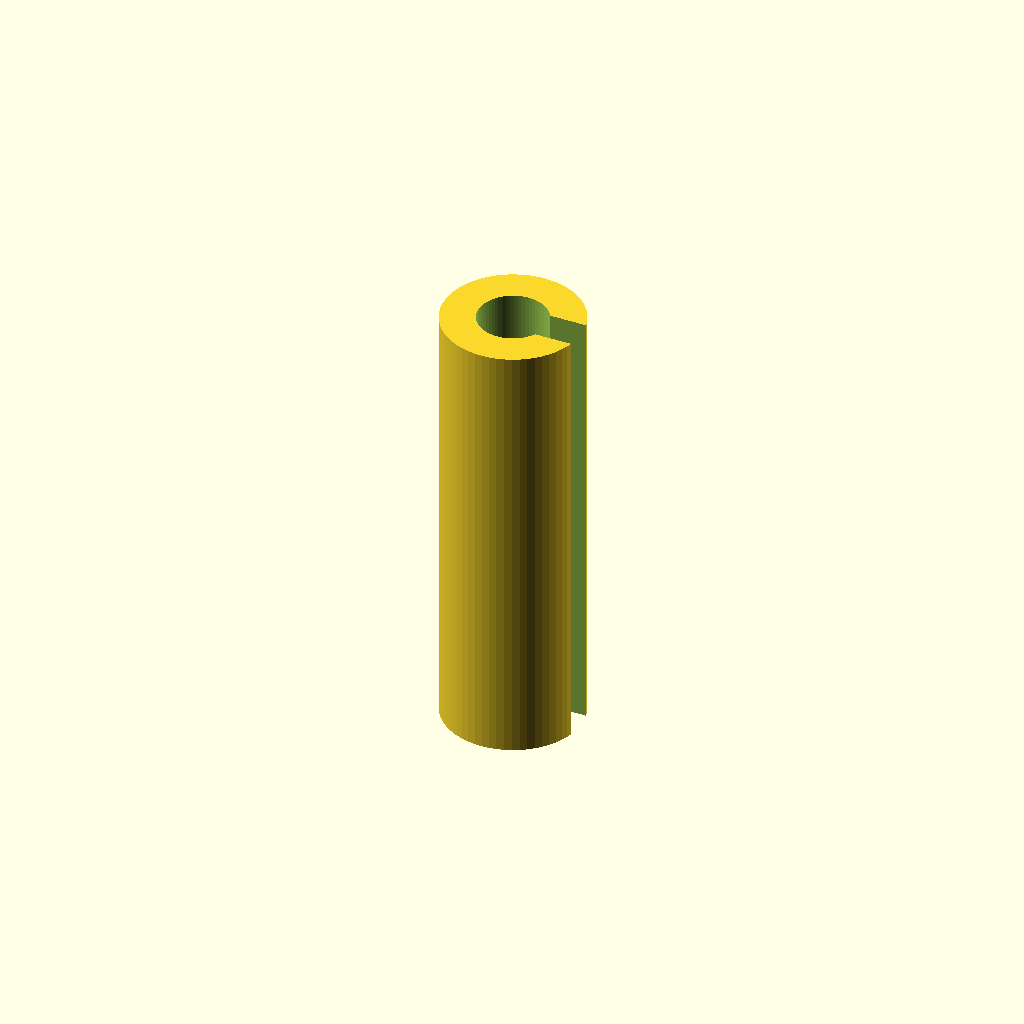
Cell 1: rendered with the file's own defaults.
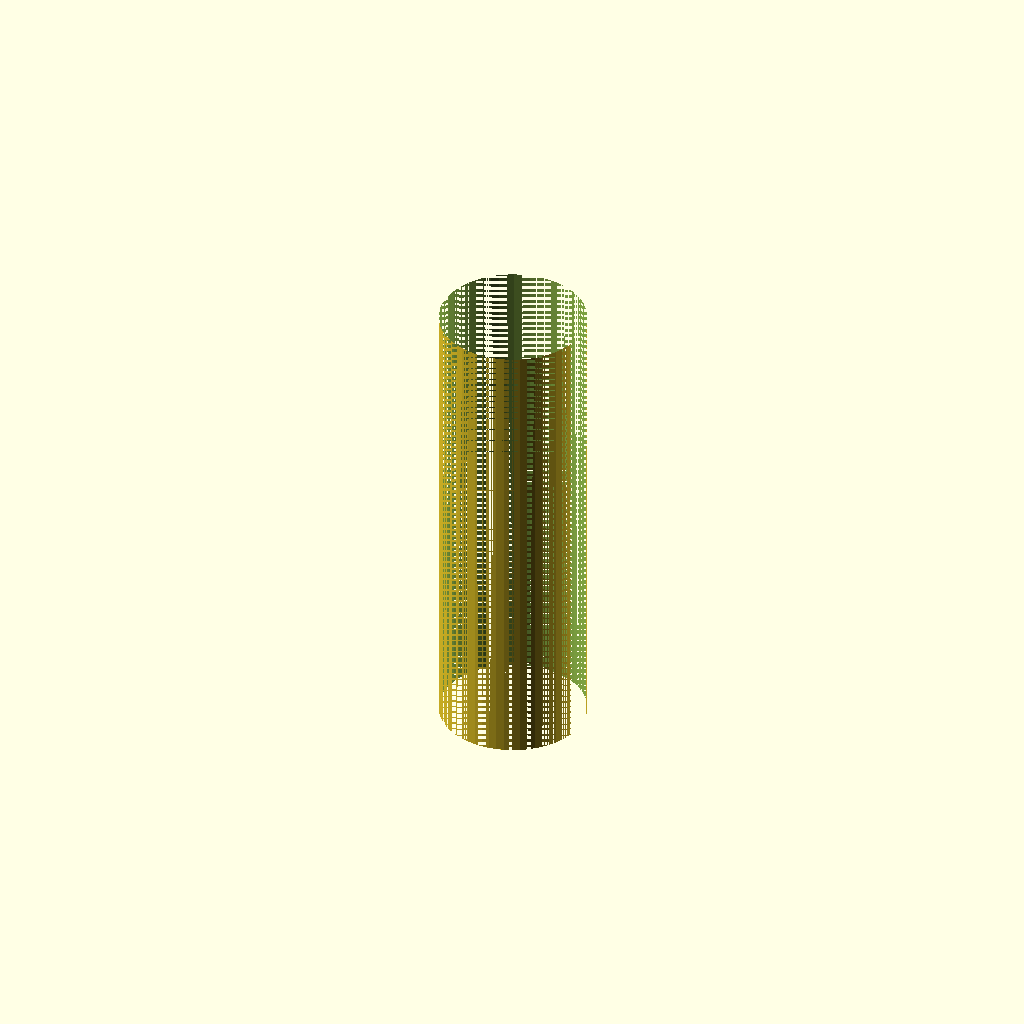
Cell 2: the same model with inner_d = 5.
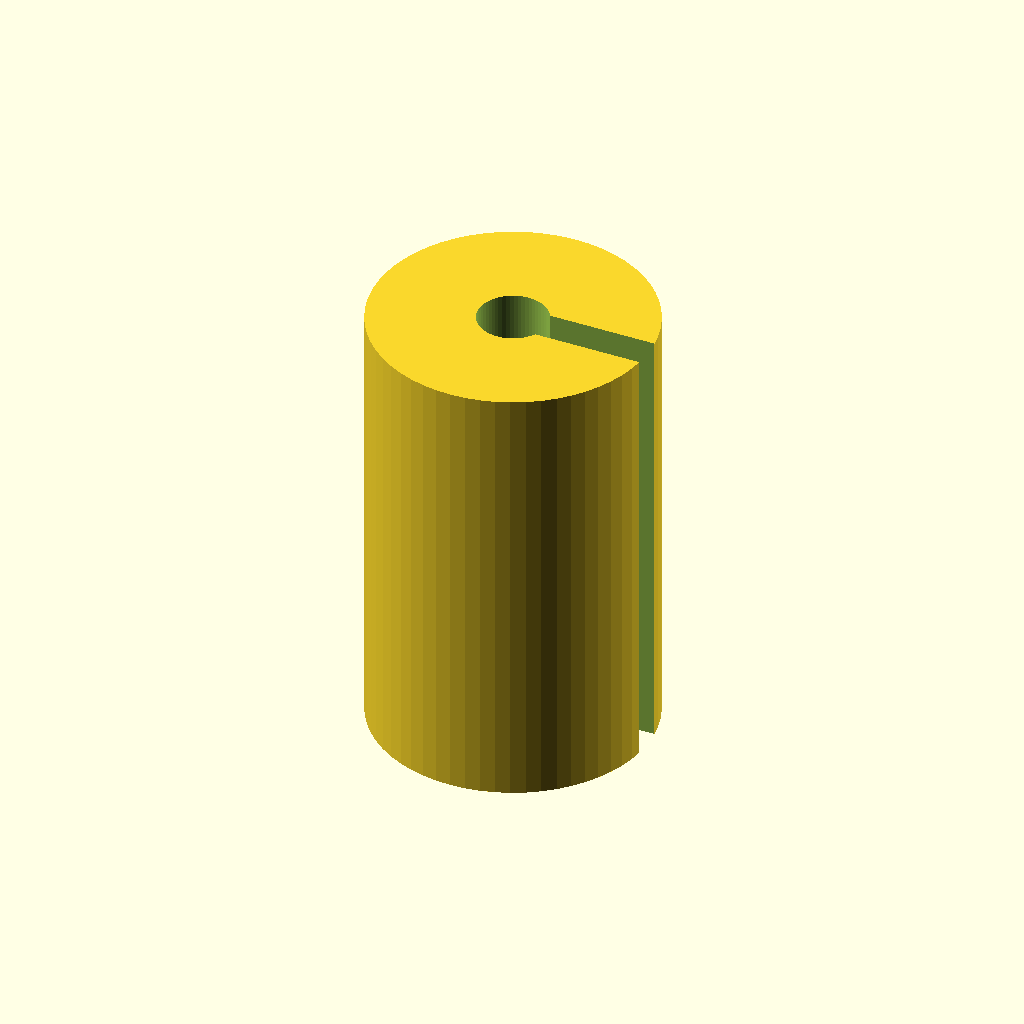
Cell 3: outer_d = 10 (everything else at default).
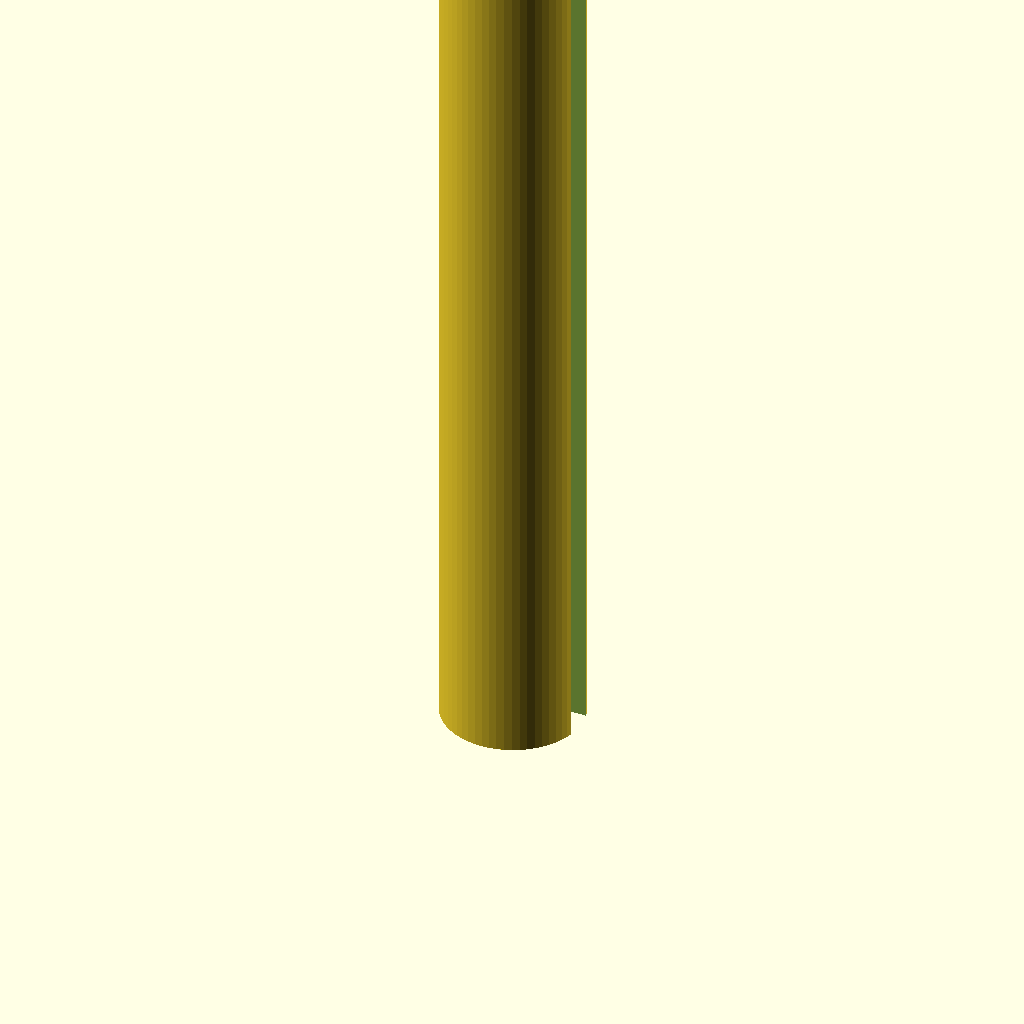
Cell 4 — length set to 32, the other parameters unchanged.
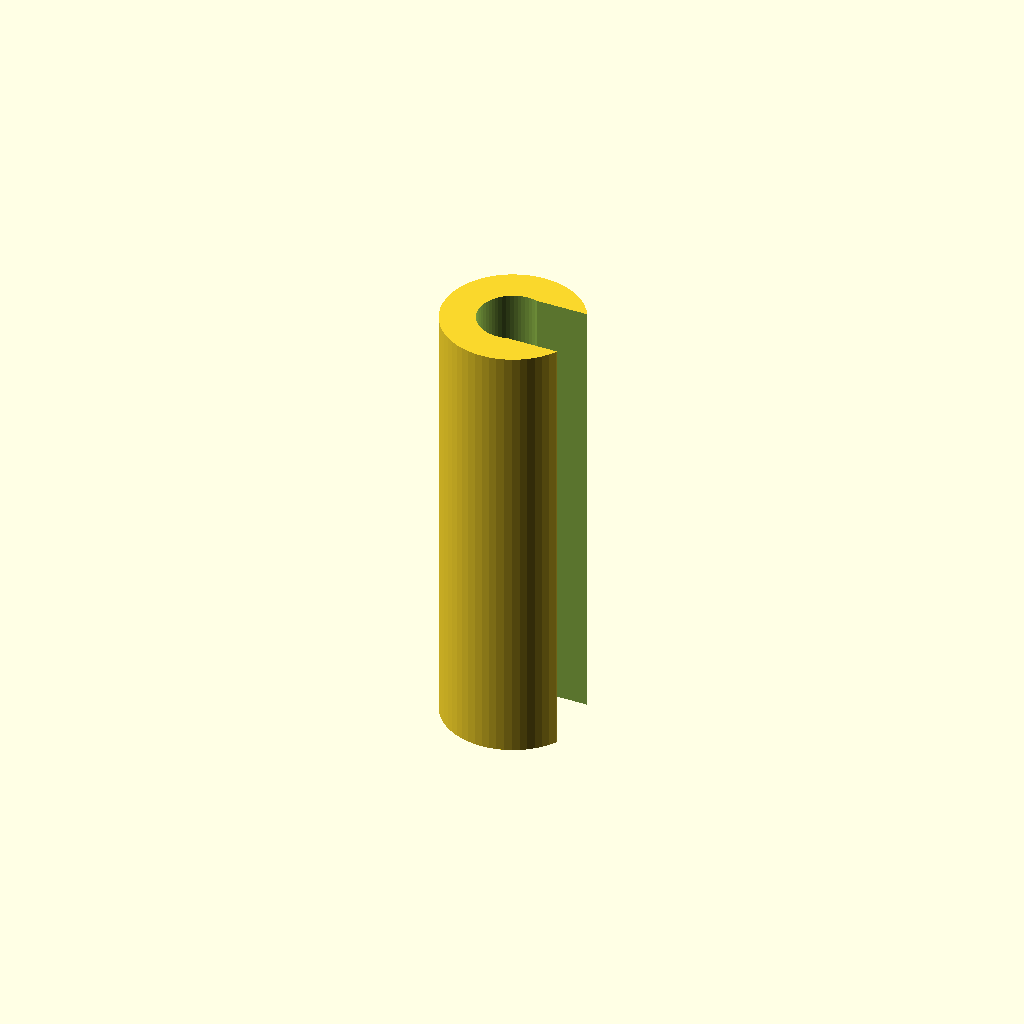
Cell 5: the same model with slot_w = 2.4.
All cells are drawn from one camera (rotation 55°, 0°, 25°, orthographic, colour scheme Cornfield), so only the parameter changes between them.
OpenSCAD source file optional_data/data/parts/part_0650.scad:
// Slotted spring pin sleeve.
$fn = 60;
eps = 0.02;
inner_d = 2.5;
outer_d = 5;
length = 16;
slot_w = 1.2;
difference() {
    cylinder(d = outer_d, h = length);
    translate([0, 0, -eps]) cylinder(d = inner_d, h = length + 2 * eps);
    translate([0, -slot_w / 2, -eps]) cube([outer_d / 2 + eps, slot_w, length + 2 * eps]);
}
Customizer parameters (derived from the source; name, type, default, range or options):
eps: number, default 0.02
inner_d: number, default 2.5
outer_d: number, default 5
length: number, default 16
slot_w: number, default 1.2
